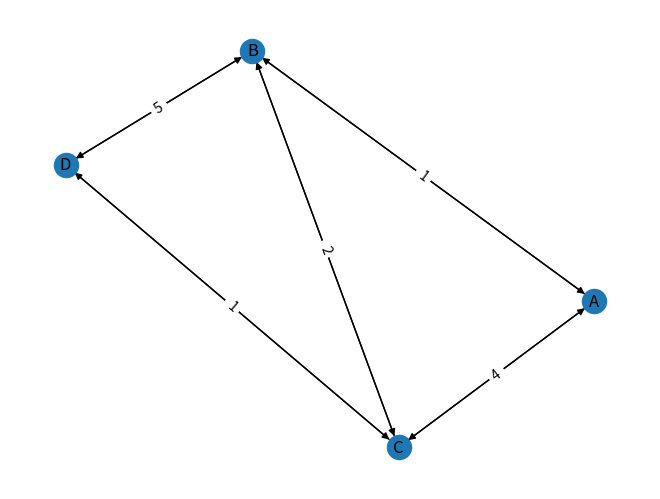

Here is the Python script that generated this plot:
"""
Estudiante:Marifer Estrada Rubio 
Registro:21310110 
Carrera:Ingeniería Mecatrónica.
Profesor : Mauricio Alejandro Cabrera Arellano 
Materia:Inteligência Artificial 
"""
import matplotlib.pyplot as plt
import networkx as nx

# Definimos una función para el algoritmo de Dijkstra
def dijkstra(graph, start):
    # Inicializamos las distancias con infinito y el camino con el nodo de inicio
    shortest_paths = {vertex: float('infinity') for vertex in graph}
    shortest_paths[start] = 0
    previous_vertices = {vertex: None for vertex in graph}
    vertices = graph.copy()

    while vertices:
        # Seleccionamos el vértice con la distancia más corta no visitado
        current_vertex = min(vertices, key=lambda vertex: shortest_paths[vertex])
        vertices.pop(current_vertex)

        # Revisamos los vecinos del vértice actual
        for neighbour, weight in graph[current_vertex].items():
            alternate_route = shortest_paths[current_vertex] + weight
            # Si encontramos una ruta más corta, actualizamos la distancia y el camino
            if alternate_route < shortest_paths[neighbour]:
                shortest_paths[neighbour] = alternate_route
                previous_vertices[neighbour] = current_vertex

    return previous_vertices, shortest_paths

# Creamos un grafo de ejemplo
graph_example = {
    'A': {'B': 1, 'C': 4},
    'B': {'A': 1, 'C': 2, 'D': 5},
    'C': {'A': 4, 'B': 2, 'D': 1},
    'D': {'B': 5, 'C': 1}
}

# Aplicamos Dijkstra al grafo desde el nodo 'A'
previous_vertices, shortest_paths = dijkstra(graph_example, 'A')

# Creamos un grafo dirigido con NetworkX para visualizarlo
G = nx.DiGraph()
for vertex, edges in graph_example.items():
    for neighbour, weight in edges.items():
        G.add_edge(vertex, neighbour, weight=weight)

# Dibujamos el grafo con NetworkX y Matplotlib
pos = nx.spring_layout(G) # Posicionamiento automático de los nodos
nx.draw(G, pos, with_labels=True) # Dibujamos los nodos y etiquetas
labels = nx.get_edge_attributes(G,'weight')
nx.draw_networkx_edge_labels(G,pos,edge_labels=labels) # Mostramos los pesos

# Mostramos el gráfico
plt.show()
